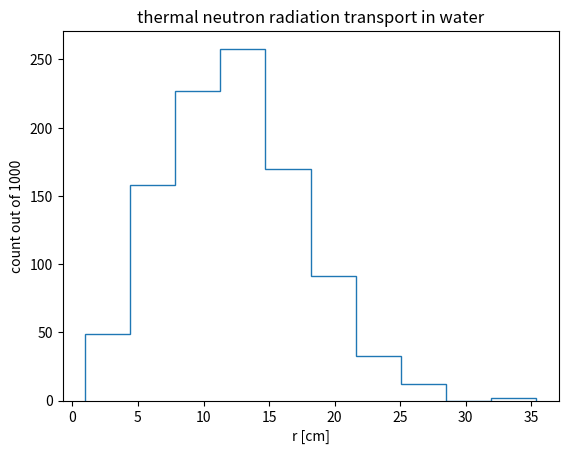

Here is the Python script that generated this plot:
# simulate the radiation transport of thermal neutrons in water using monte carlo integration

import numpy as np
from numpy.random import rand
import matplotlib.pyplot as plt

lambda_a = 45.0 # mean free path for absorption [cm^2]
lambda_s = 0.3 # mean free path for scattering [cm^2]

sigma_a = 1 / lambda_a
sigma_s = 1 / lambda_s
sigma_t = sigma_s + sigma_a

lambda_t = 1 / sigma_t

num_particles = 1000

x = np.zeros(num_particles)
y = np.zeros(num_particles)
z = np.zeros(num_particles)

absorped = np.zeros(num_particles, dtype="int")
history_length = np.zeros(num_particles)

while not np.all(absorped):
    s = - lambda_t * np.log(rand(num_particles))
    theta = np.arcsin(-1 + 2*rand(num_particles))
    phi = 2*np.pi*rand(num_particles)

    dx = s * np.cos(theta) * np.sin(phi)
    dy = s * np.cos(theta) * np.cos(phi)
    dz = s * np.sin(theta)

    x += dx
    y += dy
    z += dz

    absorped |= rand(num_particles) < sigma_a / sigma_t
    history_length += np.where(absorped, 0, 1)

r = np.sqrt(x**2 + y**2 + z**2)
print("<r> =", np.mean(r))
print("mean steps:", "analytical: lambda_a / lambda_s =", lambda_a / lambda_s, "numerical:", np.mean(history_length))

plt.hist(r, histtype="step")
plt.xlabel("r [cm]")
plt.ylabel("count out of %i" % (num_particles,))
plt.title("thermal neutron radiation transport in water")
plt.show()
